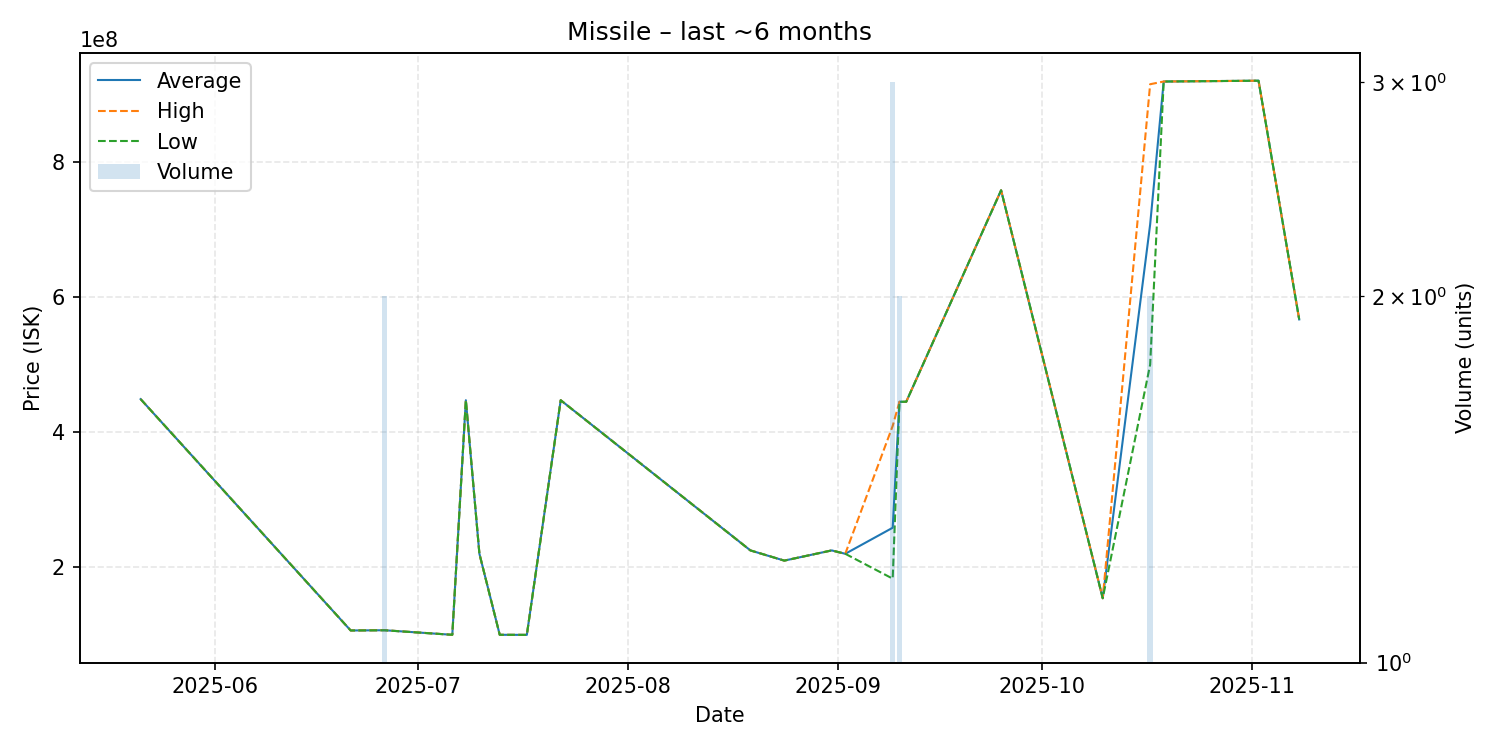

The data file committed next to this chart (first rows):
date, average, highest, lowest, order_count, volume
2025-05-21, 448900000, 448900000, 448900000, 1, 1
2025-06-21, 106500000, 106500000, 106500000, 1, 1
2025-06-26, 106850000, 106900000, 106800000, 2, 2
2025-07-06, 100100000, 100100000, 100100000, 1, 1
2025-07-08, 447300000, 447300000, 447300000, 1, 1
2025-07-10, 220100000, 220100000, 220100000, 1, 1
2025-07-13, 100100000, 100100000, 100100000, 1, 1
2025-07-17, 99990000, 99990000, 99990000, 1, 1
2025-07-22, 447300000, 447300000, 447300000, 1, 1
2025-08-19, 225000000, 225000000, 225000000, 1, 1
2025-08-24, 209900000, 209900000, 209900000, 1, 1
2025-08-31, 225000000, 225000000, 225000000, 1, 1
2025-09-02, 220000000, 220000000, 220000000, 1, 1
2025-09-09, 258566667, 409300000, 183200000, 3, 3
2025-09-10, 445000000, 445000000, 445000000, 2, 2
2025-09-11, 445000000, 445000000, 445000000, 1, 1
2025-09-25, 758000000, 758000000, 758000000, 1, 1
2025-10-10, 154200000, 154200000, 154200000, 1, 1
2025-10-17, 707500000, 915000000, 500000000, 2, 2
2025-10-19, 919000000, 919000000, 919000000, 1, 1
2025-11-02, 920200000, 920200000, 920200000, 1, 1
2025-11-08, 566900000, 566900000, 566900000, 1, 1
